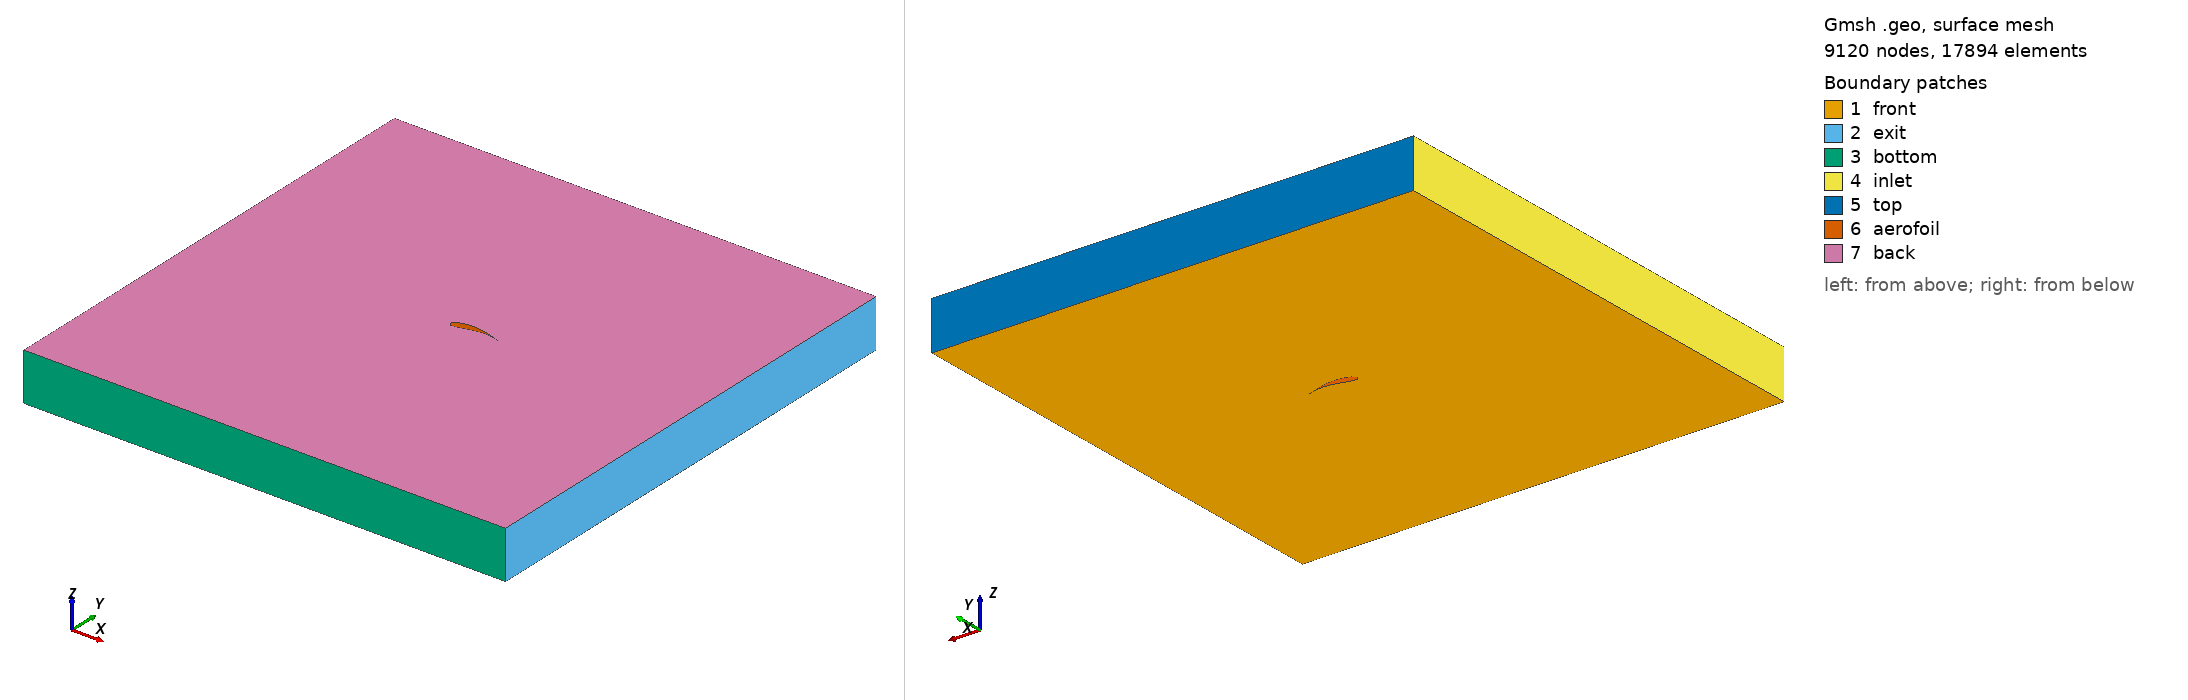

Gmsh geometry script, surface-meshed: 9120 nodes, 17894 surface elements. Boundary patches (legend numbers): 1 front, 2 exit, 3 bottom, 4 inlet, 5 top, 6 aerofoil, 7 back. Left view from above one corner, right view from below the opposite corner. Legend entries are the model's physical surfaces. The drawing asked Gmsh for element sizes between 1% and 20% of the model's largest extent; the script's own settings can give other sizes.

=== airfoil.geo (drawn) ===
Point(1000) = { 1.0, 0.0, 0.00000000, 0.005};
Point(1001) = { 0.95, 0.0206, 0.00000000, 0.005};
Point(1002) = { 0.9, 0.0387, 0.00000000, 0.005};
Point(1003) = { 0.8, 0.0719, 0.00000000, 0.005};
Point(1004) = { 0.7, 0.1016, 0.00000000, 0.005};
Point(1005) = { 0.6, 0.1253, 0.00000000, 0.005};
Point(1006) = { 0.5, 0.1415, 0.00000000, 0.005};
Point(1007) = { 0.4, 0.1497, 0.00000000, 0.005};
Point(1008) = { 0.3, 0.1479, 0.00000000, 0.005};
Point(1009) = { 0.2, 0.1361, 0.00000000, 0.005};
Point(1010) = { 0.15, 0.1227, 0.00000000, 0.005};
Point(1011) = { 0.1, 0.1043, 0.00000000, 0.005};
Point(1012) = { 0.075, 0.09135, 0.00000000, 0.005};
Point(1013) = { 0.05, 0.0754, 0.00000000, 0.005};
Point(1014) = { 0.025, 0.05345, 0.00000000, 0.005};
Point(1015) = { 0.0125, 0.03773, 0.00000000, 0.005};
Point(1016) = { 0.0, 0.0, 0.00000000, 0.005};
Point(1017) = { 0.0125, -0.03027, 0.00000000, 0.005};
Point(1018) = { 0.025, -0.04155, 0.00000000, 0.005};
Point(1019) = { 0.05, -0.0501, 0.00000000, 0.005};
Point(1020) = { 0.075, -0.05265, 0.00000000, 0.005};
Point(1021) = { 0.1, -0.0522, 0.00000000, 0.005};
Point(1022) = { 0.15, -0.0458, 0.00000000, 0.005};
Point(1023) = { 0.2, -0.0344, 0.00000000, 0.005};
Point(1024) = { 0.3, -0.0061, 0.00000000, 0.005};
Point(1025) = { 0.4, 0.0222, 0.00000000, 0.005};
Point(1026) = { 0.5, 0.0435, 0.00000000, 0.005};
Point(1027) = { 0.6, 0.0563, 0.00000000, 0.005};
Point(1028) = { 0.7, 0.0596, 0.00000000, 0.005};
Point(1029) = { 0.8, 0.0514, 0.00000000, 0.005};
Point(1030) = { 0.9, 0.0312, 0.00000000, 0.005};
Point(1031) = { 0.95, 0.0166, 0.00000000, 0.005};


Spline(1000) = {1000:1031,1000};

edge_lc = 0.2;
Point(1900) = { 5, 5, 0, edge_lc};
Point(1901) = { 5, -5, 0, edge_lc};
Point(1902) = { -5, -5, 0, edge_lc};
Point(1903) = { -5, 5, 0, edge_lc};

Line(1) = {1900,1901};
Line(2) = {1901,1902};
Line(3) = {1902,1903};
Line(4) = {1903,1900};

Line Loop (1) = {1,2,3,4};
Line Loop (2) = {1000};
Plane Surface(1) = {1,2};

Extrude {0, 0, 1} {
  Surface{1};
  Layers{1};
  Recombine;
}
Physical Surface("back") = {1027};
Physical Surface("front") = {1};
Physical Surface("top") = {1022};
Physical Surface("exit") = {1010};
Physical Surface("bottom") = {1014};
Physical Surface("inlet") = {1018};
Physical Surface("aerofoil") = {1026};
Physical Volume("internal") = {1};
